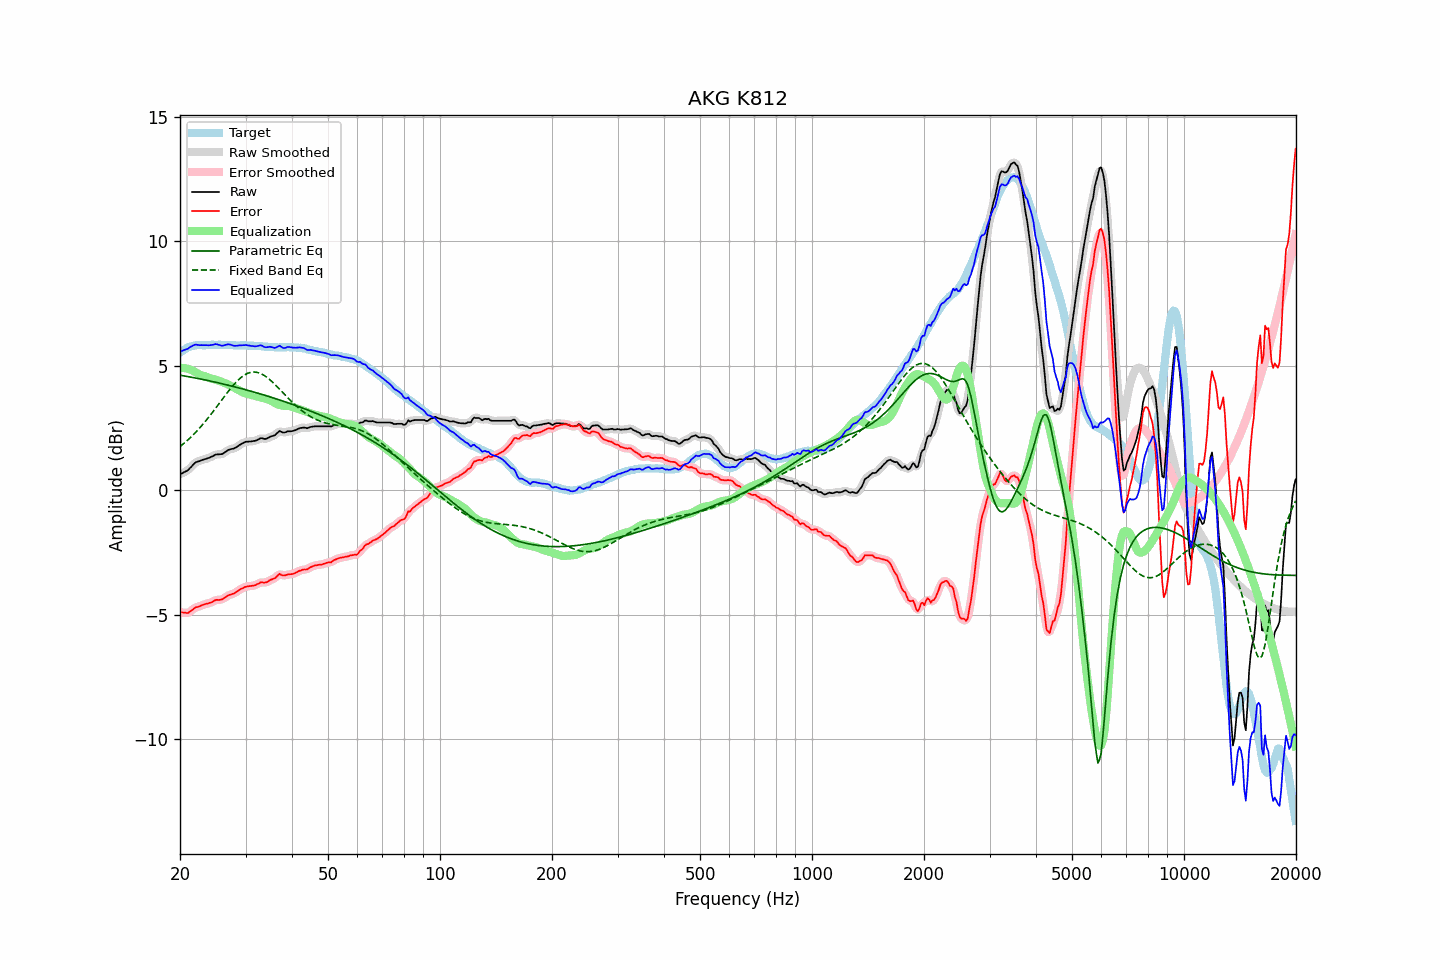

Data behind this chart, as committed beside it:
frequency, raw, error, smoothed, error_smoothed, equalization, parametric_eq, fixed_band_eq, equalized_raw, equalized_smoothed, target
20.00, 0.64, -4.88, 0.64, -4.88, 4.92, 4.62, 1.75, 5.56, 5.56, 5.52
20.20, 0.67, -4.90, 0.67, -4.90, 4.92, 4.61, 1.81, 5.59, 5.59, 5.57
20.40, 0.71, -4.91, 0.70, -4.92, 4.91, 4.60, 1.86, 5.62, 5.61, 5.62
20.61, 0.74, -4.91, 0.74, -4.92, 4.90, 4.59, 1.91, 5.64, 5.64, 5.65
20.81, 0.77, -4.93, 0.77, -4.93, 4.89, 4.58, 1.97, 5.66, 5.67, 5.70
21.02, 0.81, -4.93, 0.82, -4.92, 4.88, 4.56, 2.03, 5.69, 5.69, 5.74
21.23, 0.88, -4.88, 0.87, -4.89, 4.86, 4.55, 2.09, 5.74, 5.73, 5.76
21.44, 0.94, -4.84, 0.94, -4.84, 4.84, 4.54, 2.15, 5.78, 5.78, 5.78
21.66, 1.01, -4.79, 1.01, -4.78, 4.80, 4.53, 2.21, 5.81, 5.81, 5.80
21.87, 1.08, -4.73, 1.08, -4.74, 4.76, 4.52, 2.28, 5.84, 5.84, 5.81
22.09, 1.13, -4.70, 1.12, -4.70, 4.72, 4.50, 2.35, 5.85, 5.84, 5.83
22.31, 1.15, -4.69, 1.15, -4.68, 4.69, 4.49, 2.41, 5.84, 5.84, 5.84
22.54, 1.17, -4.67, 1.18, -4.66, 4.66, 4.48, 2.48, 5.82, 5.83, 5.84
22.76, 1.20, -4.64, 1.20, -4.64, 4.63, 4.47, 2.56, 5.83, 5.83, 5.84
22.99, 1.22, -4.61, 1.22, -4.61, 4.61, 4.45, 2.63, 5.83, 5.83, 5.83
23.22, 1.24, -4.58, 1.24, -4.58, 4.59, 4.44, 2.71, 5.83, 5.83, 5.82
23.45, 1.26, -4.56, 1.26, -4.57, 4.57, 4.43, 2.78, 5.83, 5.83, 5.82
23.69, 1.28, -4.55, 1.28, -4.55, 4.55, 4.41, 2.86, 5.83, 5.83, 5.83
23.92, 1.30, -4.53, 1.30, -4.53, 4.52, 4.40, 2.94, 5.82, 5.82, 5.83
24.16, 1.33, -4.51, 1.33, -4.51, 4.50, 4.38, 3.03, 5.83, 5.83, 5.84
24.40, 1.36, -4.49, 1.36, -4.48, 4.48, 4.37, 3.11, 5.84, 5.84, 5.85
24.65, 1.39, -4.45, 1.40, -4.45, 4.46, 4.36, 3.20, 5.85, 5.85, 5.84
24.89, 1.43, -4.41, 1.42, -4.42, 4.44, 4.34, 3.28, 5.87, 5.86, 5.84
25.14, 1.44, -4.40, 1.44, -4.40, 4.42, 4.33, 3.37, 5.86, 5.86, 5.84
25.39, 1.44, -4.41, 1.44, -4.40, 4.40, 4.31, 3.45, 5.84, 5.85, 5.85
25.65, 1.45, -4.40, 1.44, -4.40, 4.38, 4.30, 3.54, 5.83, 5.82, 5.85
25.91, 1.45, -4.38, 1.46, -4.38, 4.35, 4.28, 3.63, 5.80, 5.81, 5.83
26.16, 1.48, -4.35, 1.48, -4.35, 4.33, 4.27, 3.71, 5.81, 5.81, 5.83
26.43, 1.53, -4.30, 1.53, -4.31, 4.30, 4.25, 3.80, 5.83, 5.83, 5.83
26.69, 1.57, -4.26, 1.57, -4.26, 4.28, 4.24, 3.88, 5.85, 5.85, 5.83
26.96, 1.62, -4.22, 1.61, -4.23, 4.25, 4.22, 3.97, 5.87, 5.86, 5.84
27.23, 1.64, -4.20, 1.64, -4.20, 4.21, 4.20, 4.05, 5.85, 5.85, 5.84
27.50, 1.66, -4.18, 1.66, -4.18, 4.18, 4.19, 4.13, 5.84, 5.84, 5.84
27.77, 1.67, -4.16, 1.67, -4.16, 4.14, 4.17, 4.21, 5.81, 5.82, 5.83
28.05, 1.69, -4.13, 1.70, -4.13, 4.11, 4.15, 4.28, 5.80, 5.80, 5.82
28.33, 1.73, -4.08, 1.73, -4.09, 4.08, 4.14, 4.35, 5.81, 5.80, 5.81
28.62, 1.77, -4.04, 1.77, -4.04, 4.04, 4.12, 4.42, 5.81, 5.81, 5.81
28.90, 1.82, -4.00, 1.81, -4.00, 4.00, 4.10, 4.47, 5.82, 5.82, 5.82
29.19, 1.85, -3.96, 1.85, -3.96, 3.97, 4.09, 4.53, 5.82, 5.82, 5.81
29.48, 1.89, -3.94, 1.89, -3.93, 3.94, 4.07, 4.58, 5.83, 5.83, 5.83
29.78, 1.92, -3.89, 1.92, -3.90, 3.91, 4.05, 4.63, 5.83, 5.83, 5.81
30.08, 1.95, -3.87, 1.94, -3.88, 3.89, 4.04, 4.66, 5.83, 5.83, 5.82
30.38, 1.95, -3.86, 1.95, -3.86, 3.87, 4.02, 4.69, 5.82, 5.82, 5.81
30.68, 1.96, -3.85, 1.96, -3.85, 3.85, 4.00, 4.72, 5.81, 5.81, 5.81
30.99, 1.96, -3.85, 1.96, -3.84, 3.84, 3.98, 4.74, 5.80, 5.80, 5.81
31.30, 1.97, -3.83, 1.97, -3.84, 3.82, 3.96, 4.74, 5.79, 5.79, 5.80
31.61, 1.98, -3.82, 1.98, -3.82, 3.80, 3.94, 4.75, 5.78, 5.78, 5.80
31.93, 1.99, -3.81, 1.99, -3.80, 3.79, 3.93, 4.74, 5.78, 5.78, 5.80
32.24, 2.02, -3.77, 2.02, -3.77, 3.77, 3.91, 4.73, 5.79, 5.79, 5.79
32.57, 2.05, -3.75, 2.05, -3.74, 3.75, 3.89, 4.72, 5.80, 5.81, 5.79
32.89, 2.09, -3.70, 2.08, -3.71, 3.74, 3.87, 4.69, 5.83, 5.81, 5.79
33.22, 2.09, -3.69, 2.08, -3.70, 3.72, 3.85, 4.66, 5.81, 5.80, 5.78
33.55, 2.07, -3.71, 2.08, -3.70, 3.70, 3.83, 4.63, 5.77, 5.77, 5.78
33.89, 2.06, -3.70, 2.07, -3.70, 3.68, 3.81, 4.58, 5.74, 5.75, 5.76
34.23, 2.08, -3.69, 2.08, -3.68, 3.67, 3.79, 4.54, 5.75, 5.75, 5.77
34.57, 2.11, -3.65, 2.11, -3.65, 3.64, 3.77, 4.49, 5.75, 5.75, 5.76
34.92, 2.15, -3.61, 2.14, -3.61, 3.62, 3.75, 4.43, 5.77, 5.76, 5.75
35.27, 2.17, -3.58, 2.17, -3.58, 3.58, 3.73, 4.38, 5.75, 5.75, 5.75
35.62, 2.19, -3.56, 2.19, -3.56, 3.54, 3.71, 4.32, 5.73, 5.73, 5.75
35.97, 2.21, -3.53, 2.22, -3.52, 3.50, 3.69, 4.25, 5.72, 5.73, 5.74
... 635 more rows
